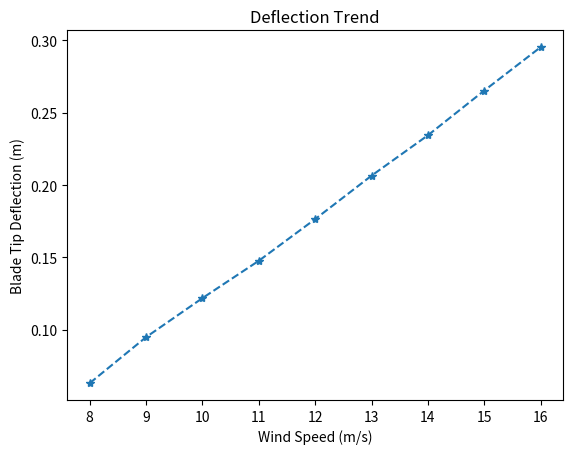
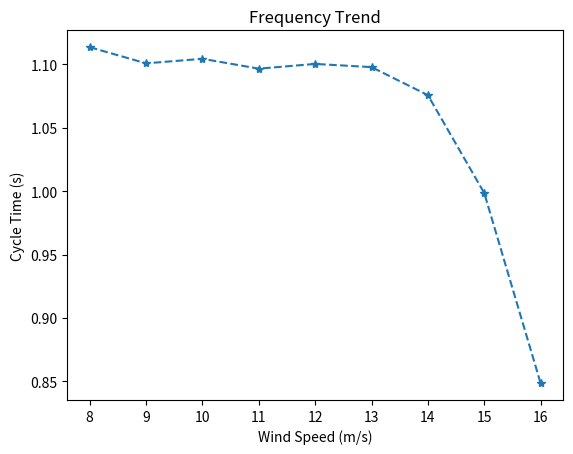

Python code for these plots, in order:
import numpy as np
import matplotlib.pyplot as plt

windspeed = np.linspace(8,16,9)

deflection = [0.06314, 0.09494,0.1219,0.1477,0.1765,0.2065,0.2344,0.2653,0.2953]
deflection = np.array(deflection)

cycle_time = [4.31607-3.20243,4.09799-2.99712,3.85162-2.74714,3.64891-2.55223,4.5739-3.47348,
              3.27251-2.17461,3.1-2.02422,3.69769-2.69917,5.69646-4.84798]
cycle_time = np.array(cycle_time)

#plot blade tip deflection
plt.figure()
plt.plot(windspeed,deflection, '*--')
plt.xlabel('Wind Speed (m/s)')
plt.ylabel('Blade Tip Deflection (m)')
plt.title('Deflection Trend')
plt.show()

plt.figure()
plt.plot(windspeed,cycle_time, '*--')
plt.xlabel('Wind Speed (m/s)')
plt.ylabel('Cycle Time (s)')
plt.title('Frequency Trend')
plt.show()
